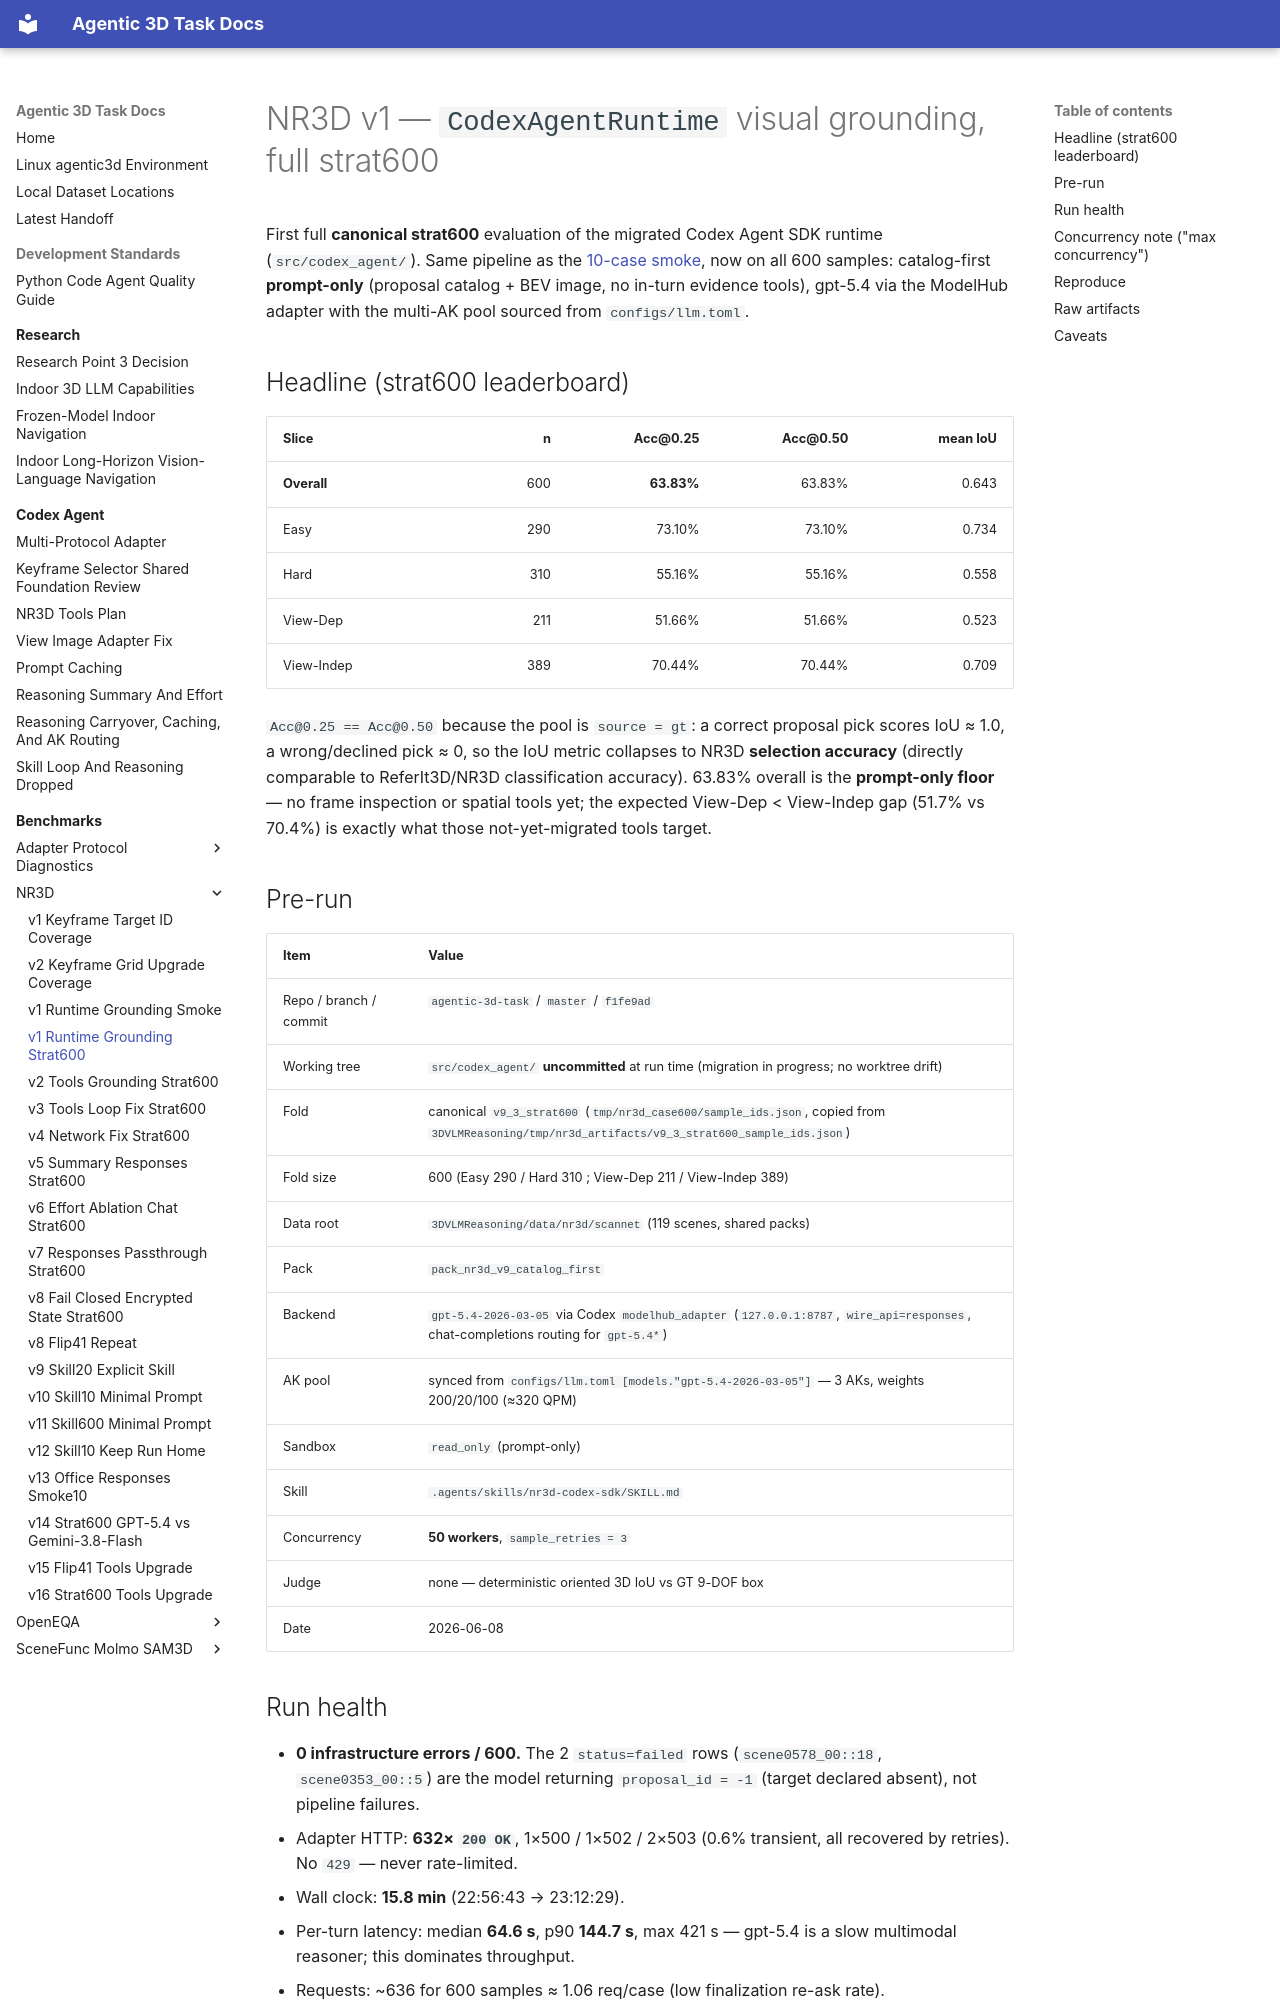

repository: yruns/agentic-3d-task · page: benchmark/nr3d/v1_codex_runtime_grounding_strat600_20260608/index.html · generator: mkdocs

# NR3D v1 — `CodexAgentRuntime` visual grounding, full strat600

First full **canonical strat600** evaluation of the migrated Codex Agent SDK
runtime (`src/codex_agent/`). Same pipeline as the
[10-case smoke](v1_codex_runtime_grounding_smoke_20260608.md), now on all 600
samples: catalog-first **prompt-only** (proposal catalog + BEV image, no in-turn
evidence tools), gpt-5.4 via the ModelHub adapter with the multi-AK pool sourced
from `configs/llm.toml`.

## Headline (strat600 leaderboard)

| Slice | n | Acc@0.25 | Acc@0.50 | mean IoU |
|---|---:|---:|---:|---:|
| **Overall** | 600 | **63.83%** | 63.83% | 0.643 |
| Easy | 290 | 73.10% | 73.10% | 0.734 |
| Hard | 310 | 55.16% | 55.16% | 0.558 |
| View-Dep | 211 | 51.66% | 51.66% | 0.523 |
| View-Indep | 389 | 70.44% | 70.44% | 0.709 |

`Acc@0.25 == Acc@0.50` because the pool is `source = gt`: a correct proposal pick
scores IoU ≈ 1.0, a wrong/declined pick ≈ 0, so the IoU metric collapses to NR3D
**selection accuracy** (directly comparable to ReferIt3D/NR3D classification
accuracy). 63.83% overall is the **prompt-only floor** — no frame inspection or
spatial tools yet; the expected View-Dep < View-Indep gap (51.7% vs 70.4%)
is exactly what those not-yet-migrated tools target.

## Pre-run

| Item | Value |
|---|---|
| Repo / branch / commit | `agentic-3d-task` / `master` / `f1fe9ad` |
| Working tree | `src/codex_agent/` **uncommitted** at run time (migration in progress; no worktree drift) |
| Fold | canonical `v9_3_strat600` (`tmp/nr3d_case600/sample_ids.json`, copied from `3DVLMReasoning/tmp/nr3d_artifacts/v9_3_strat600_sample_ids.json`) |
| Fold size | 600 (Easy 290 / Hard 310 ; View-Dep 211 / View-Indep 389) |
| Data root | `3DVLMReasoning/data/nr3d/scannet` (119 scenes, shared packs) |
| Pack | `pack_nr3d_v9_catalog_first` |
| Backend | `gpt-5.4-2026-03-05` via Codex `modelhub_adapter` (`127.0.0.1:8787`, `wire_api=responses`, chat-completions routing for `gpt-5.4*`) |
| AK pool | synced from `configs/llm.toml [models."gpt-5.4-2026-03-05"]` — 3 AKs, weights 200/20/100 (≈320 QPM) |
| Sandbox | `read_only` (prompt-only) |
| Skill | `.agents/skills/nr3d-codex-sdk/SKILL.md` |
| Concurrency | **50 workers**, `sample_retries = 3` |
| Judge | none — deterministic oriented 3D IoU vs GT 9-DOF box |
| Date | 2026-06-08 |

## Run health

- **0 infrastructure errors / 600.** The 2 `status=failed` rows
  (`scene0578_00::18`, `scene0353_00::5`) are the model returning
  `proposal_id = -1` (target declared absent), not pipeline failures.
- Adapter HTTP: **632× `200 OK`**, 1×500 / 1×502 / 2×503 (0.6% transient, all
  recovered by retries). No `429` — never rate-limited.
- Wall clock: **15.8 min** (22:56:43 → 23:12:29).
- Per-turn latency: median **64.6 s**, p90 **144.7 s**, max 421 s — gpt-5.4 is a
  slow multimodal reasoner; this dominates throughput.
- Requests: ~636 for 600 samples ≈ 1.06 req/case (low finalization re-ask rate).
